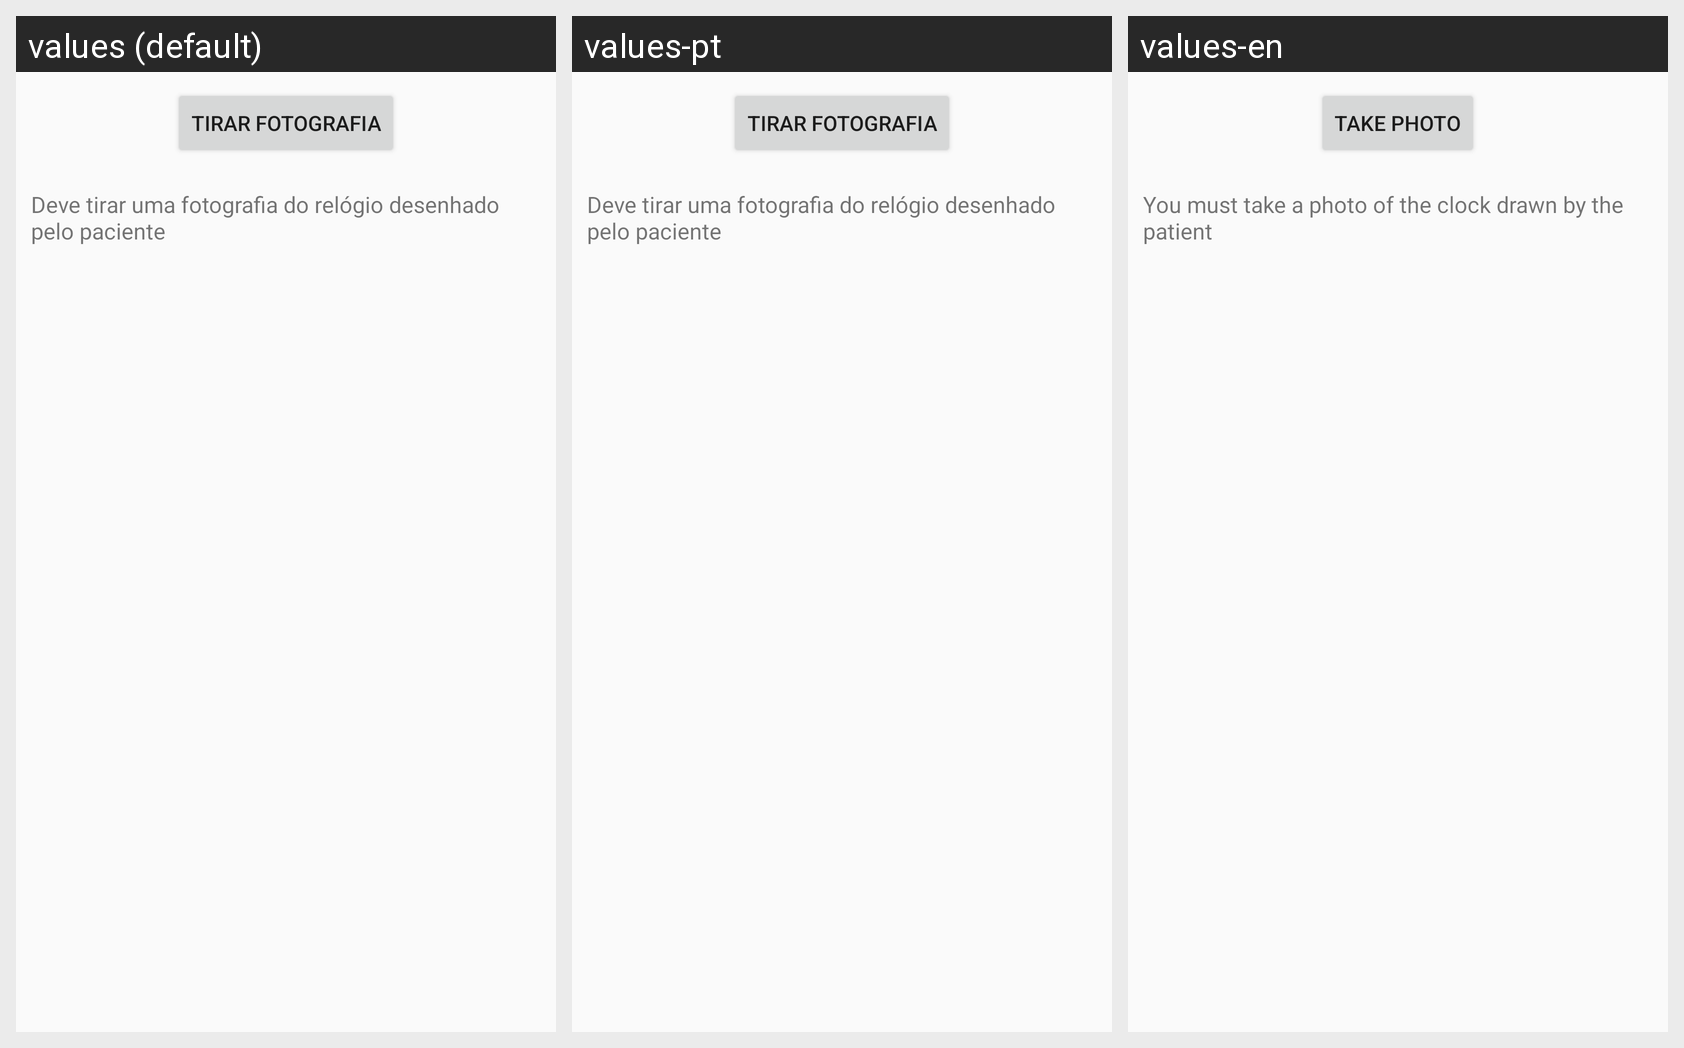

Locale-by-locale string values for the Android screen shown in this grid:
Android screen res/layout/activity_take_photo.xml rendered under 3 locales, left to right: values (default), values-pt, values-en. Device: Nexus 5 (rendered at 1080×1920; each locale shown at half size, 540×960, under a caption strip naming it); theme AppTheme.
Strings drawn on this screen, with the default value and each locale's value (text and hints the layout hard-codes, and strings that could not be matched under every locale, appear in the picture but are not listed):

take_photo
  values: Tirar fotografia
  values-pt: Tirar fotografia  [not translated; the default value is used]
  values-en: Take photo

clock_drawing_photo
  values: Deve tirar uma fotografia do relógio desenhado pelo paciente
  values-pt: Deve tirar uma fotografia do relógio desenhado pelo paciente  [not translated; the default value is used]
  values-en: You must take a photo of the clock drawn by the patient
